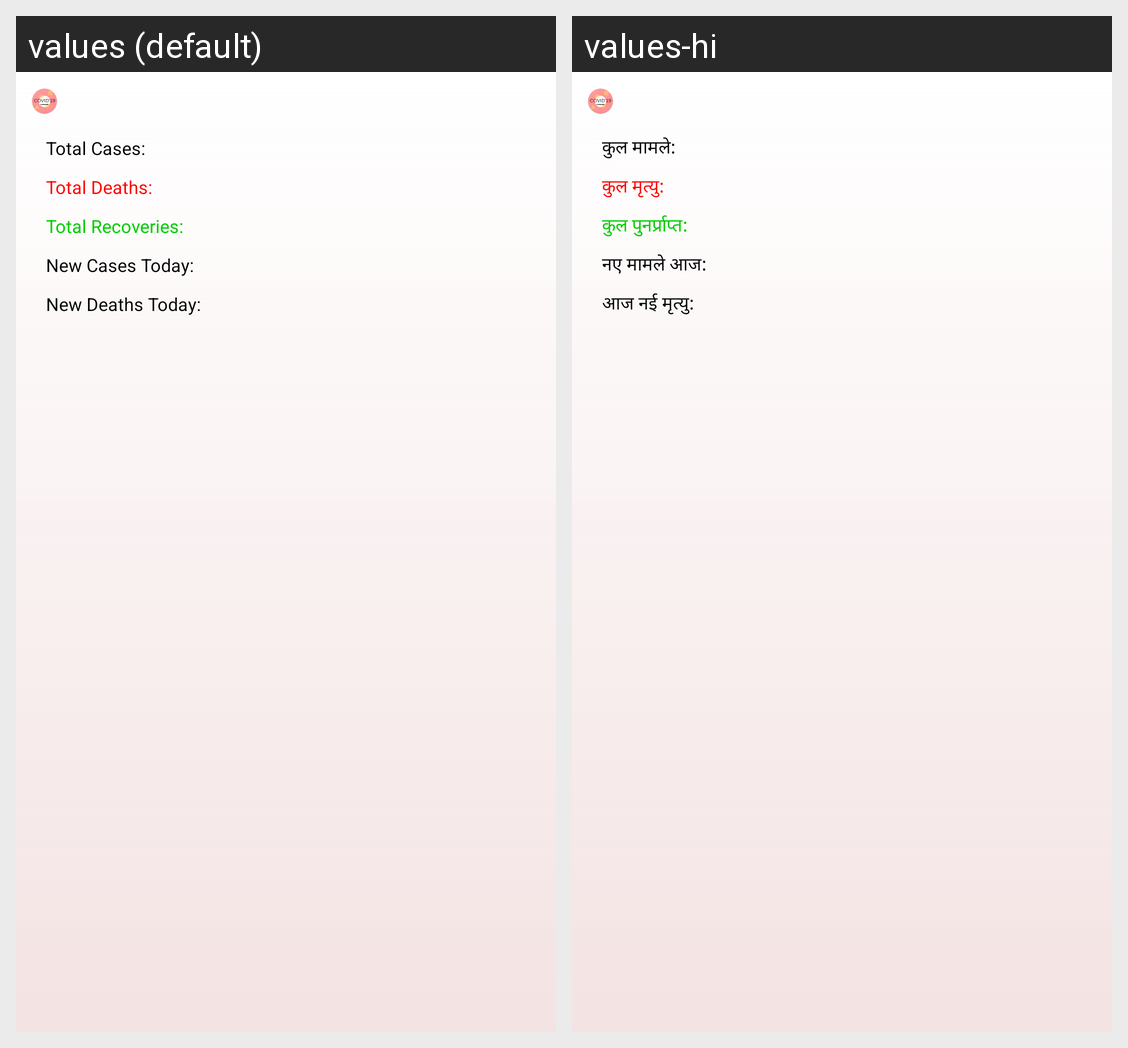

The Android screen above is rendered under two locales of the same app. Produce the string resources it draws, with the default and per-locale values.
Android screen res/layout/view_live_data_expanded.xml rendered under 2 locales, left to right: values (default), values-hi. Device: Nexus 5 (rendered at 1080×1920; each locale shown at half size, 540×960, under a caption strip naming it); theme AppTheme.
Strings drawn on this screen, with the default value and each locale's value (text and hints the layout hard-codes, and strings that could not be matched under every locale, appear in the picture but are not listed):

timeline_total_cases
  values: Total Cases:
  values-hi: कुल मामले:

timeline_total_deaths
  values: Total Deaths:
  values-hi: कुल मृत्यु:

timeline_total_recoveries
  values: Total Recoveries:
  values-hi: कुल पुनर्प्राप्त:

tracker_item_new_cases_today
  values: New Cases Today:
  values-hi: नए मामले आज:

tracker_item_new_deaths_today
  values: New Deaths Today:
  values-hi: आज नई मृत्यु:
